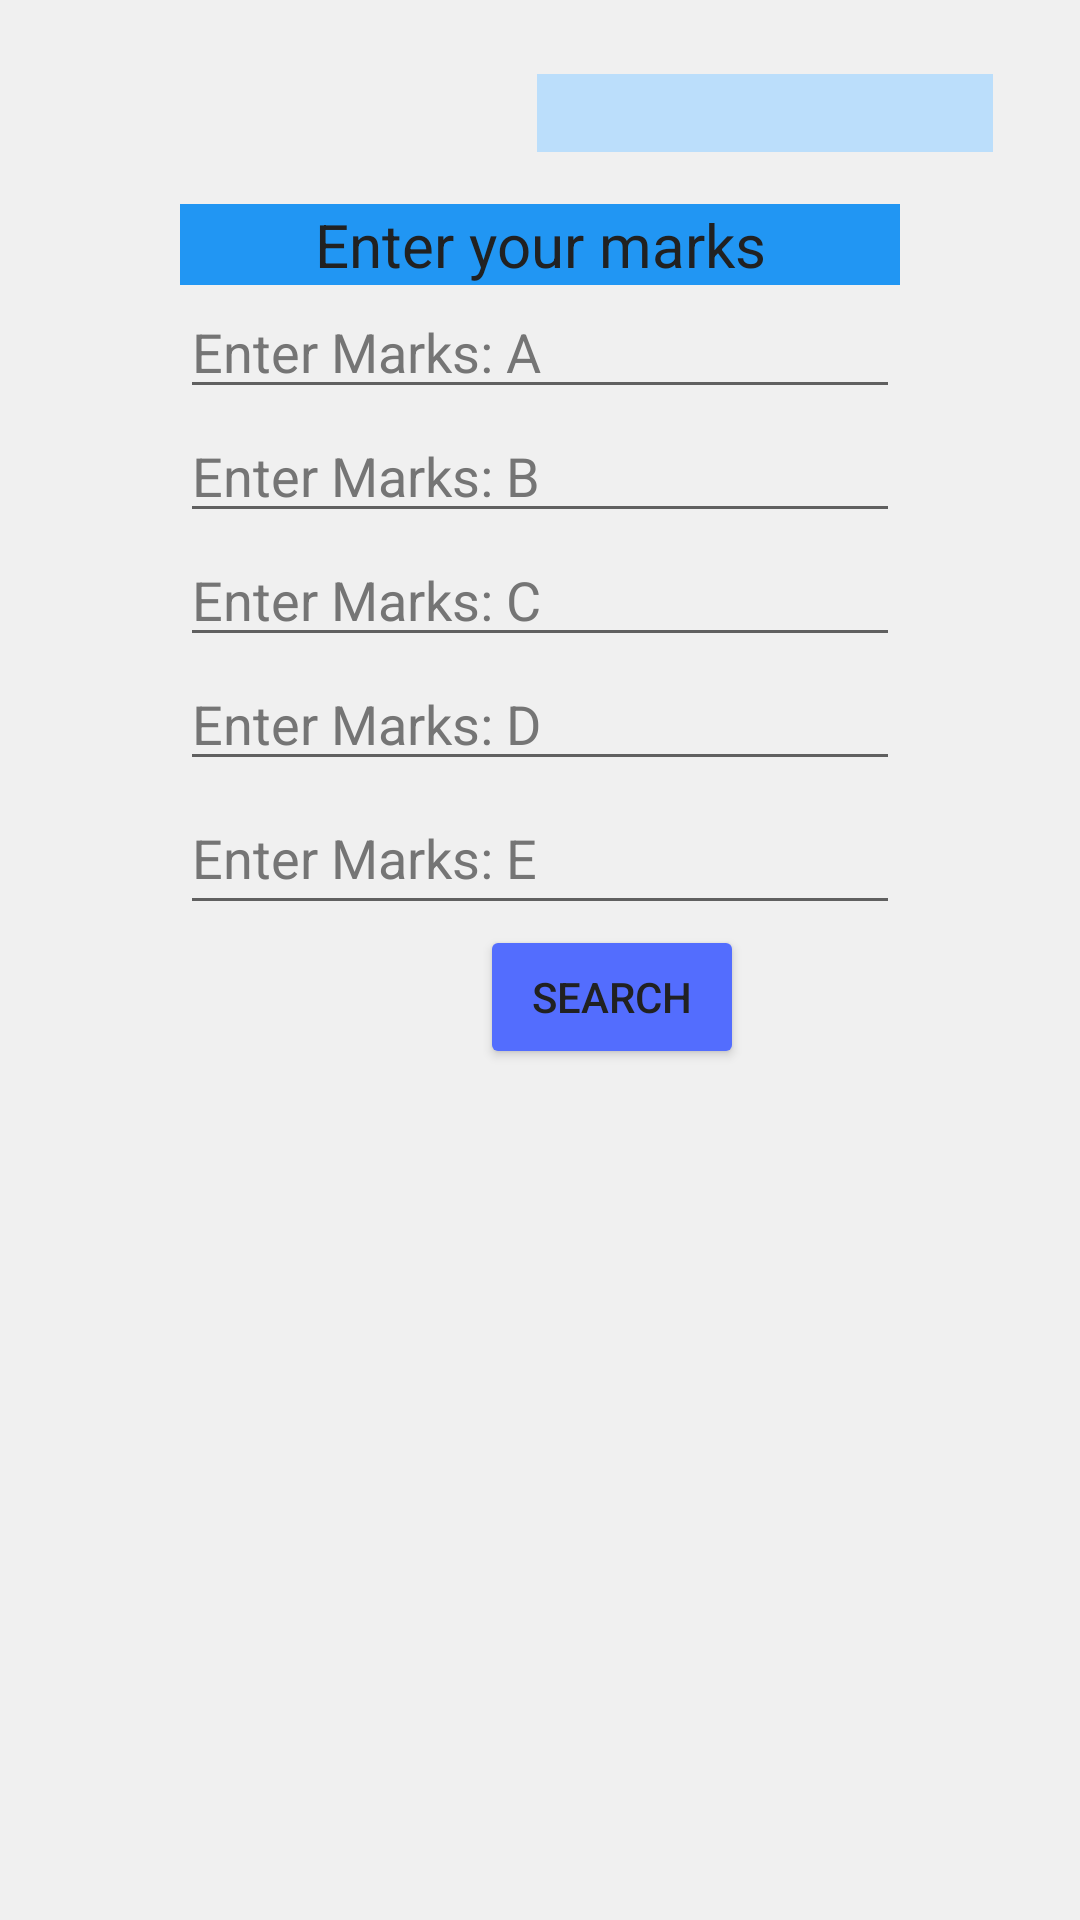

Produce the Android XML layout that renders to this screen, including the resource entries it uses.
<!-- AndroidManifest.xml: application theme Theme.UniversityAdmissionHelpline -->
<!-- res/layout/activity_main.xml -->
<?xml version="1.0" encoding="utf-8"?>
<androidx.constraintlayout.widget.ConstraintLayout xmlns:android="http://schemas.android.com/apk/res/android"
    xmlns:app="http://schemas.android.com/apk/res-auto"
    xmlns:tools="http://schemas.android.com/tools"
    android:layout_width="match_parent"
    android:layout_height="match_parent"
    android:orientation="vertical"
    android:background="#F0F0F0"
    tools:context=".MainActivity">

    <ScrollView
        android:id="@+id/scrollView2"
        android:layout_width="match_parent"
        android:layout_height="wrap_content"
        android:layout_margin="60dp"
        app:layout_constraintBottom_toBottomOf="parent"
        app:layout_constraintEnd_toEndOf="parent"
        app:layout_constraintStart_toStartOf="parent"
        app:layout_constraintTop_toTopOf="parent"
        app:layout_constraintVertical_bias="0.034"
        tools:ignore="MissingConstraints">


        <LinearLayout
            android:layout_width="match_parent"
            android:layout_height="wrap_content"
            android:orientation="vertical"
            android:textAlignment="center"
            >
            <TextView
                android:layout_width="match_parent"
                android:layout_height="wrap_content"
                android:text="Enter your marks"
                android:textSize="20dp"
                android:textColor="@color/PrimaryText"
                android:background="@color/PrimaryColor"
                android:textAlignment="center"
                />
            
            <EditText
                android:id="@+id/sub_a"
                android:layout_width="match_parent"
                android:layout_height="wrap_content"
                android:hint="Enter Marks: A"
                android:inputType="numberDecimal"
                android:textColor="@color/PrimaryText"
                android:textColorHint="@color/SecondaryText" />

            <EditText
                android:id="@+id/sub_b"
                android:layout_width="match_parent"
                android:layout_height="wrap_content"
                android:hint="Enter Marks: B"
                android:inputType="numberDecimal"
                android:textColor="@color/PrimaryText"
                android:textColorHint="@color/SecondaryText" />

            <EditText
                android:id="@+id/sub_c"
                android:layout_width="match_parent"
                android:layout_height="wrap_content"
                android:hint="Enter Marks: C"
                android:inputType="numberDecimal"
                android:textColor="@color/PrimaryText"
                android:textColorHint="@color/SecondaryText" />

            <EditText
                android:id="@+id/sub_d"
                android:layout_width="match_parent"
                android:layout_height="wrap_content"
                android:hint="Enter Marks: D"
                android:inputType="numberDecimal"
                android:textColor="@color/PrimaryText"
                android:textColorHint="@color/SecondaryText" />

            <EditText
                android:id="@+id/sub_e"
                android:layout_width="match_parent"
                android:layout_height="wrap_content"
                android:hint="Enter Marks: E"
                android:inputType="numberDecimal"
                android:minHeight="48dp"
                android:textColor="@color/PrimaryText"
                android:textColorHint="@color/SecondaryText" />

            <Button
                android:id="@+id/search_button"
                android:layout_width="wrap_content"
                android:layout_height="wrap_content"
                android:layout_marginLeft="100dp"
                android:gravity="center"
                android:text="Search"
                android:textColor="@color/PrimaryText"
                android:textColorHint="@color/PrimaryText"
                app:backgroundTint="@color/AccentColor" />

        </LinearLayout>
    </ScrollView>

    
    <Spinner
        android:id="@+id/sub_spinner"
        android:layout_width="152dp"
        android:layout_height="26dp"
        android:background="@color/LightPrimary"
        app:layout_constraintBottom_toTopOf="@+id/scrollView2"
        app:layout_constraintEnd_toEndOf="parent"
        app:layout_constraintHorizontal_bias="0.861"
        app:layout_constraintStart_toStartOf="parent"
        app:layout_constraintTop_toTopOf="parent"
        app:layout_constraintVertical_bias="0.586"
        android:outlineAmbientShadowColor="@color/PrimaryColor"
        android:textAlignment="center"
        />


</androidx.constraintlayout.widget.ConstraintLayout>
<!-- resources referenced by this layout -->
<resources>
  <color name="AccentColor">#536DFE</color>
  <color name="LightPrimary">#BBDEFB</color>
  <color name="PrimaryColor">#2196F3</color>
  <color name="PrimaryText">#212121</color>
  <color name="SecondaryText">#757575</color>
  <style name="Theme.UniversityAdmissionHelpline" parent="Theme.MaterialComponents.DayNight.NoActionBar">
          
          <item name="colorPrimary">@color/purple_500</item>
          <item name="colorPrimaryVariant">@color/purple_700</item>
          <item name="colorOnPrimary">@color/white</item>
          
          <item name="colorSecondary">@color/teal_200</item>
          <item name="colorSecondaryVariant">@color/teal_700</item>
          <item name="colorOnSecondary">@color/black</item>
          
          <item name="android:statusBarColor" tools:targetApi="l">?attr/colorPrimaryVariant</item>
          
      </style>
  <color name="purple_500">#FF6200EE</color>
  <color name="purple_700">#FF3700B3</color>
  <color name="white">#FFFFFFFF</color>
  <color name="teal_200">#FF03DAC5</color>
  <color name="teal_700">#FF018786</color>
  <color name="black">#FF000000</color>
</resources>
